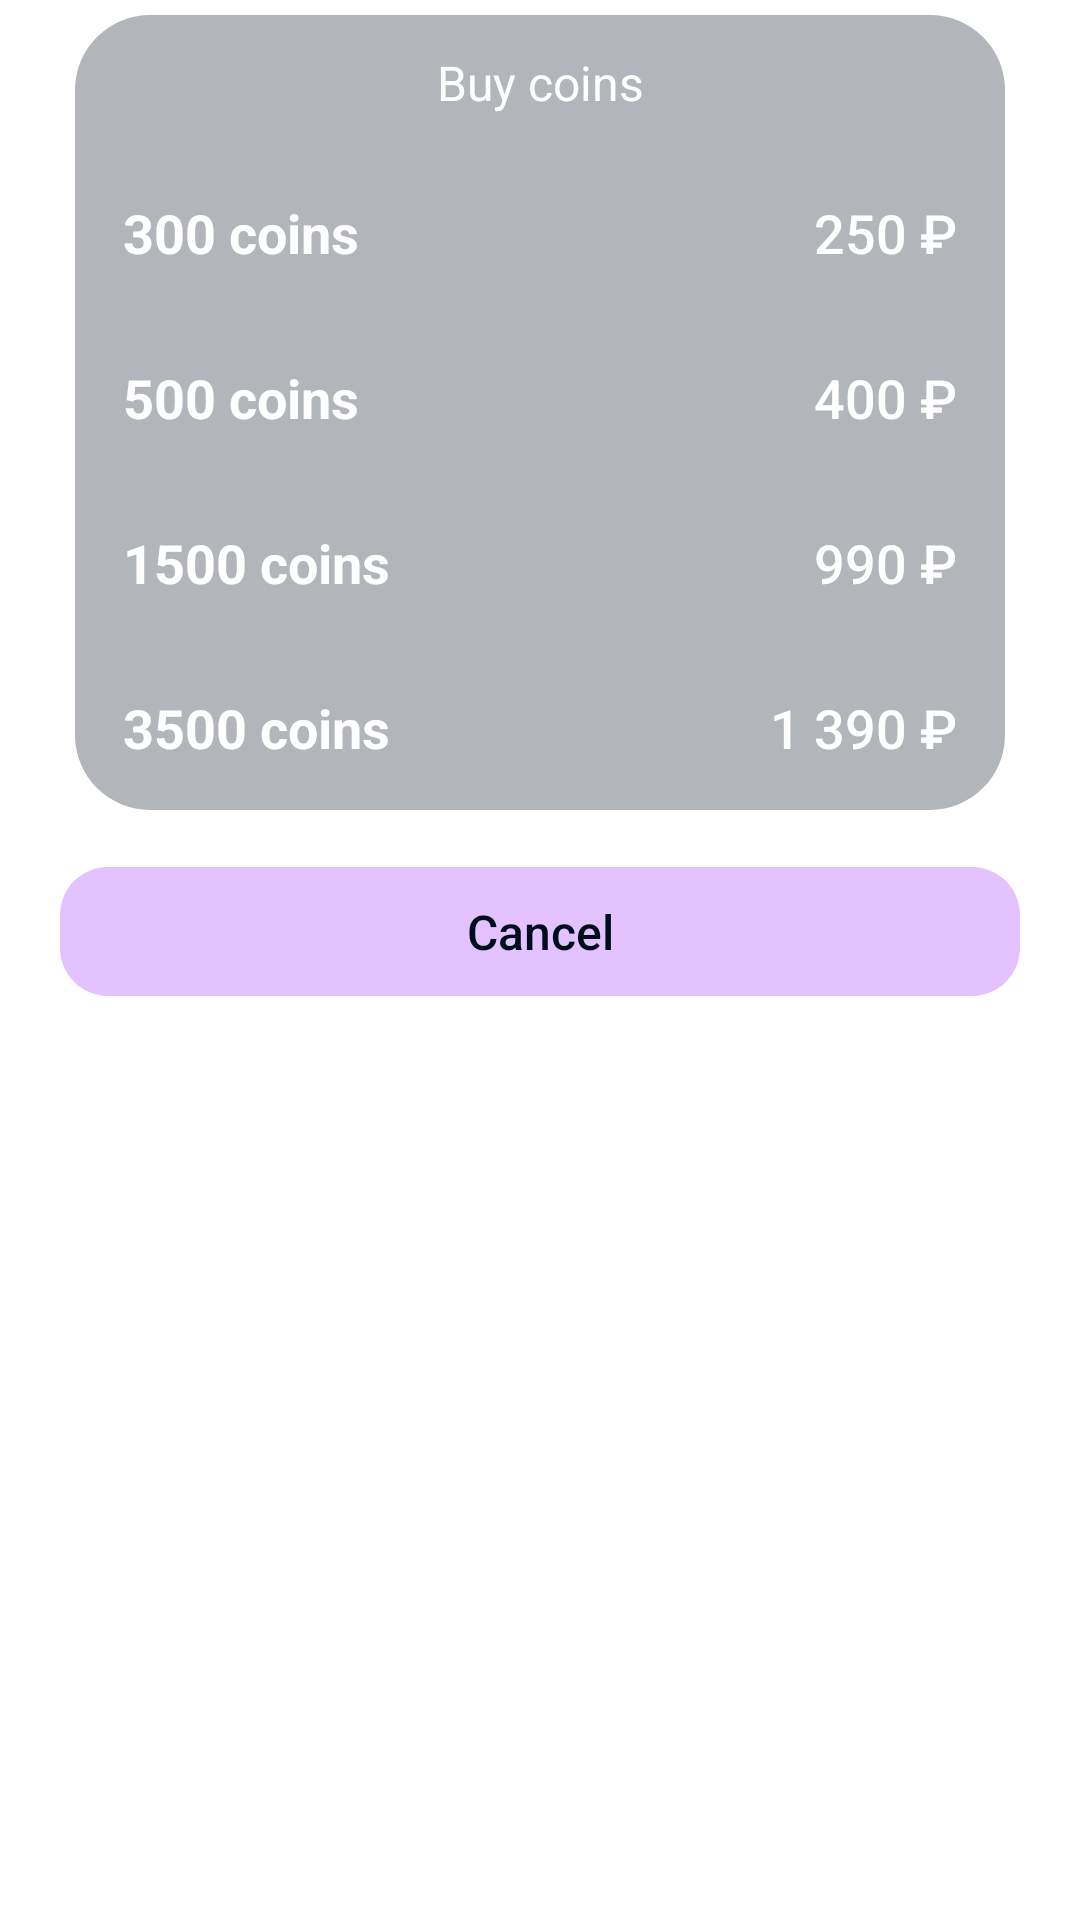

This screen was rendered from an Android layout file. Write that file and the resources it references.
<!-- AndroidManifest.xml: application theme AppTheme -->
<!-- res/layout/fragment_buy_coins.xml -->
<?xml version="1.0" encoding="utf-8"?>
<androidx.appcompat.widget.LinearLayoutCompat xmlns:android="http://schemas.android.com/apk/res/android"
    xmlns:app="http://schemas.android.com/apk/res-auto"
    xmlns:tools="http://schemas.android.com/tools"
    android:layout_width="match_parent"
    android:layout_height="wrap_content"
    android:orientation="vertical">

    <androidx.constraintlayout.widget.ConstraintLayout
        android:layout_width="match_parent"
        android:layout_height="wrap_content"
        android:layout_marginStart="20dp"
        android:layout_marginEnd="20dp"
        android:layout_marginBottom="@dimen/default_margin_8"
        android:background="@drawable/dialog_bg"
        android:backgroundTint="@color/Placeholder_text"
        tools:context=".ui.activities.HostActivity">

        <TextView
            android:id="@+id/labelBuyCoins"
            style="@style/Regular"
            android:layout_width="match_parent"
            android:layout_height="45dp"
            android:gravity="center"
            android:text="Buy coins"
            android:textColor="@color/Surface"
            app:layout_constraintEnd_toEndOf="parent"
            app:layout_constraintStart_toStartOf="parent"
            app:layout_constraintTop_toTopOf="parent" />

        <TextView
            android:id="@+id/buy_300_coins"
            style="@style/Regular"
            android:layout_width="match_parent"
            android:layout_height="55dp"
            android:gravity="start|center"
            android:paddingStart="@dimen/default_margin_16"
            android:text="300 coins"
            android:textColor="@color/Surface"
            android:textSize="18sp"
            android:textStyle="bold"
            app:layout_constraintEnd_toEndOf="parent"
            app:layout_constraintStart_toStartOf="parent"
            app:layout_constraintTop_toBottomOf="@id/labelBuyCoins" />

        <TextView
            android:id="@+id/buy_300_coins_price"
            style="@style/DefaultButtons"
            android:layout_width="match_parent"
            android:layout_height="55dp"
            android:gravity="end|center"
            android:paddingEnd="@dimen/default_margin_16"
            android:text="250 ₽"
            android:textColor="@color/Surface"
            android:textSize="18sp"
            app:layout_constraintEnd_toEndOf="parent"
            app:layout_constraintStart_toStartOf="parent"
            app:layout_constraintTop_toBottomOf="@id/labelBuyCoins" />

        <TextView
            android:id="@+id/buy_500_coins"
            style="@style/Regular"
            android:layout_width="match_parent"
            android:layout_height="55dp"
            android:gravity="start|center"
            android:paddingStart="@dimen/default_margin_16"
            android:text="500 coins"
            android:textColor="@color/Surface"
            android:textSize="18sp"
            android:textStyle="bold"
            app:layout_constraintEnd_toEndOf="parent"
            app:layout_constraintStart_toStartOf="parent"
            app:layout_constraintTop_toBottomOf="@id/buy_300_coins" />

        <TextView
            android:id="@+id/buy_500_coins_price"
            style="@style/DefaultButtons"
            android:layout_width="match_parent"
            android:layout_height="55dp"
            android:gravity="end|center"
            android:paddingEnd="@dimen/default_margin_16"
            android:text="400 ₽"
            android:textColor="@color/Surface"
            android:textSize="18sp"
            app:layout_constraintEnd_toEndOf="parent"
            app:layout_constraintStart_toStartOf="parent"
            app:layout_constraintTop_toBottomOf="@id/buy_300_coins" />

        <TextView
            android:id="@+id/buy_1500_coins"
            style="@style/Regular"
            android:layout_width="match_parent"
            android:layout_height="55dp"
            android:gravity="start|center"
            android:paddingStart="@dimen/default_margin_16"
            android:text="1500 coins"
            android:textColor="@color/Surface"
            android:textSize="18sp"
            android:textStyle="bold"
            app:layout_constraintEnd_toEndOf="parent"
            app:layout_constraintStart_toStartOf="parent"
            app:layout_constraintTop_toBottomOf="@id/buy_500_coins" />

        <TextView
            android:id="@+id/buy_1500_coins_price"
            style="@style/DefaultButtons"
            android:layout_width="match_parent"
            android:layout_height="55dp"
            android:gravity="end|center"
            android:paddingEnd="@dimen/default_margin_16"
            android:text="990 ₽"
            android:textColor="@color/Surface"
            android:textSize="18sp"
            app:layout_constraintEnd_toEndOf="parent"
            app:layout_constraintStart_toStartOf="parent"
            app:layout_constraintTop_toBottomOf="@id/buy_500_coins" />
        <TextView
            android:id="@+id/buy_3500_coins"
            style="@style/Regular"
            android:layout_width="match_parent"
            android:layout_height="55dp"
            android:gravity="start|center"
            android:paddingStart="@dimen/default_margin_16"
            android:text="3500 coins"
            android:textColor="@color/Surface"
            android:textSize="18sp"
            android:textStyle="bold"
            app:layout_constraintEnd_toEndOf="parent"
            app:layout_constraintStart_toStartOf="parent"
            app:layout_constraintTop_toBottomOf="@id/buy_1500_coins" />

        <TextView
            android:id="@+id/buy_3500_coins_price"
            style="@style/DefaultButtons"
            android:layout_width="match_parent"
            android:layout_height="55dp"
            android:gravity="end|center"
            android:paddingEnd="@dimen/default_margin_16"
            android:text="1 390 ₽"
            android:textColor="@color/Surface"
            android:textSize="18sp"
            app:layout_constraintEnd_toEndOf="parent"
            app:layout_constraintStart_toStartOf="parent"
            app:layout_constraintTop_toBottomOf="@id/buy_1500_coins" />
    </androidx.constraintlayout.widget.ConstraintLayout>

    <com.google.android.material.button.MaterialButton
        android:id="@+id/ivClose"
        style="@style/DefaultButtons"
        android:layout_width="match_parent"
        android:layout_height="55dp"
        android:layout_marginStart="20dp"
        android:layout_marginEnd="20dp"
        android:layout_marginBottom="@dimen/default_margin_32"
        android:text="@string/cancel_label" />
</androidx.appcompat.widget.LinearLayoutCompat>
<!-- resources referenced by this layout -->
<resources>
  <color name="Placeholder_text">#4D000D1A</color>
  <color name="Surface">#FFFFFF</color>
  <dimen name="default_margin_16">16dp</dimen>
  <dimen name="default_margin_32">32dp</dimen>
  <dimen name="default_margin_8">8dp</dimen>
  <!-- drawable dialog_bg (drawable) -->
  <?xml version="1.0" encoding="utf-8"?>
  <inset xmlns:android="http://schemas.android.com/apk/res/android"
      android:insetLeft="5dp"
      android:insetTop="5dp"
      android:insetBottom="5dp"
      android:insetRight="5dp"
      >
      <shape android:shape="rectangle">
          <corners android:radius="25dp"/>
          <solid android:color="@color/Surface"/>
      </shape>
  </inset>
  <string name="cancel_label">Cancel</string>
  <style name="DefaultButtons" parent="Widget.MaterialComponents.Button">
          <item name="cornerRadius">@dimen/default_corner_radius_16</item>
          <item name="minHeight">60dp</item>
          <item name="rippleColor">@color/Brand_hover</item>
          <item name="android:textColor">@color/text_button_selector</item>
          <item name="android:stateListAnimator">@null</item>
          <item name="android:textAllCaps">false</item>
          <item name="android:textSize">@dimen/text_regular</item>
          <item name="android:letterSpacing">0</item>
          <item name="font">@font/inter</item>
      </style>
  <style name="Regular" parent="Widget.MaterialComponents.TextView">
          <item name="android:textColor">@color/Primary_text</item>
          <item name="android:textSize">@dimen/text_regular</item>
          <item name="font">@font/inter</item>
      </style>
  <style name="AppTheme" parent="Theme.MaterialComponents.DayNight.NoActionBar">
          
          <item name="colorPrimary">@color/Brand_fill</item>
          <item name="colorPrimaryVariant">@color/Brand_hover</item>
          <item name="colorOnPrimary">@color/Brand_hover</item>
  
          
          <item name="colorSecondary">@color/Brand_fill</item>
          <item name="colorSecondaryVariant">@color/Brand_hover</item>
          <item name="colorOnSecondary">@color/Brand_hover</item>
          
          <item name="android:statusBarColor" tools:targetApi="l">?attr/colorPrimaryVariant</item>
          
          <item name="android:buttonStyle">@style/DefaultButtons</item>
          <item name="font">@font/inter</item>
  
      </style>
  <dimen name="default_corner_radius_16">16dp</dimen>
  <color name="Brand_hover">#C98AFA</color>
  <dimen name="text_regular">16sp</dimen>
  <color name="Primary_text">#000D1A</color>
  <color name="Brand_fill">#E4C1FF</color>
</resources>
